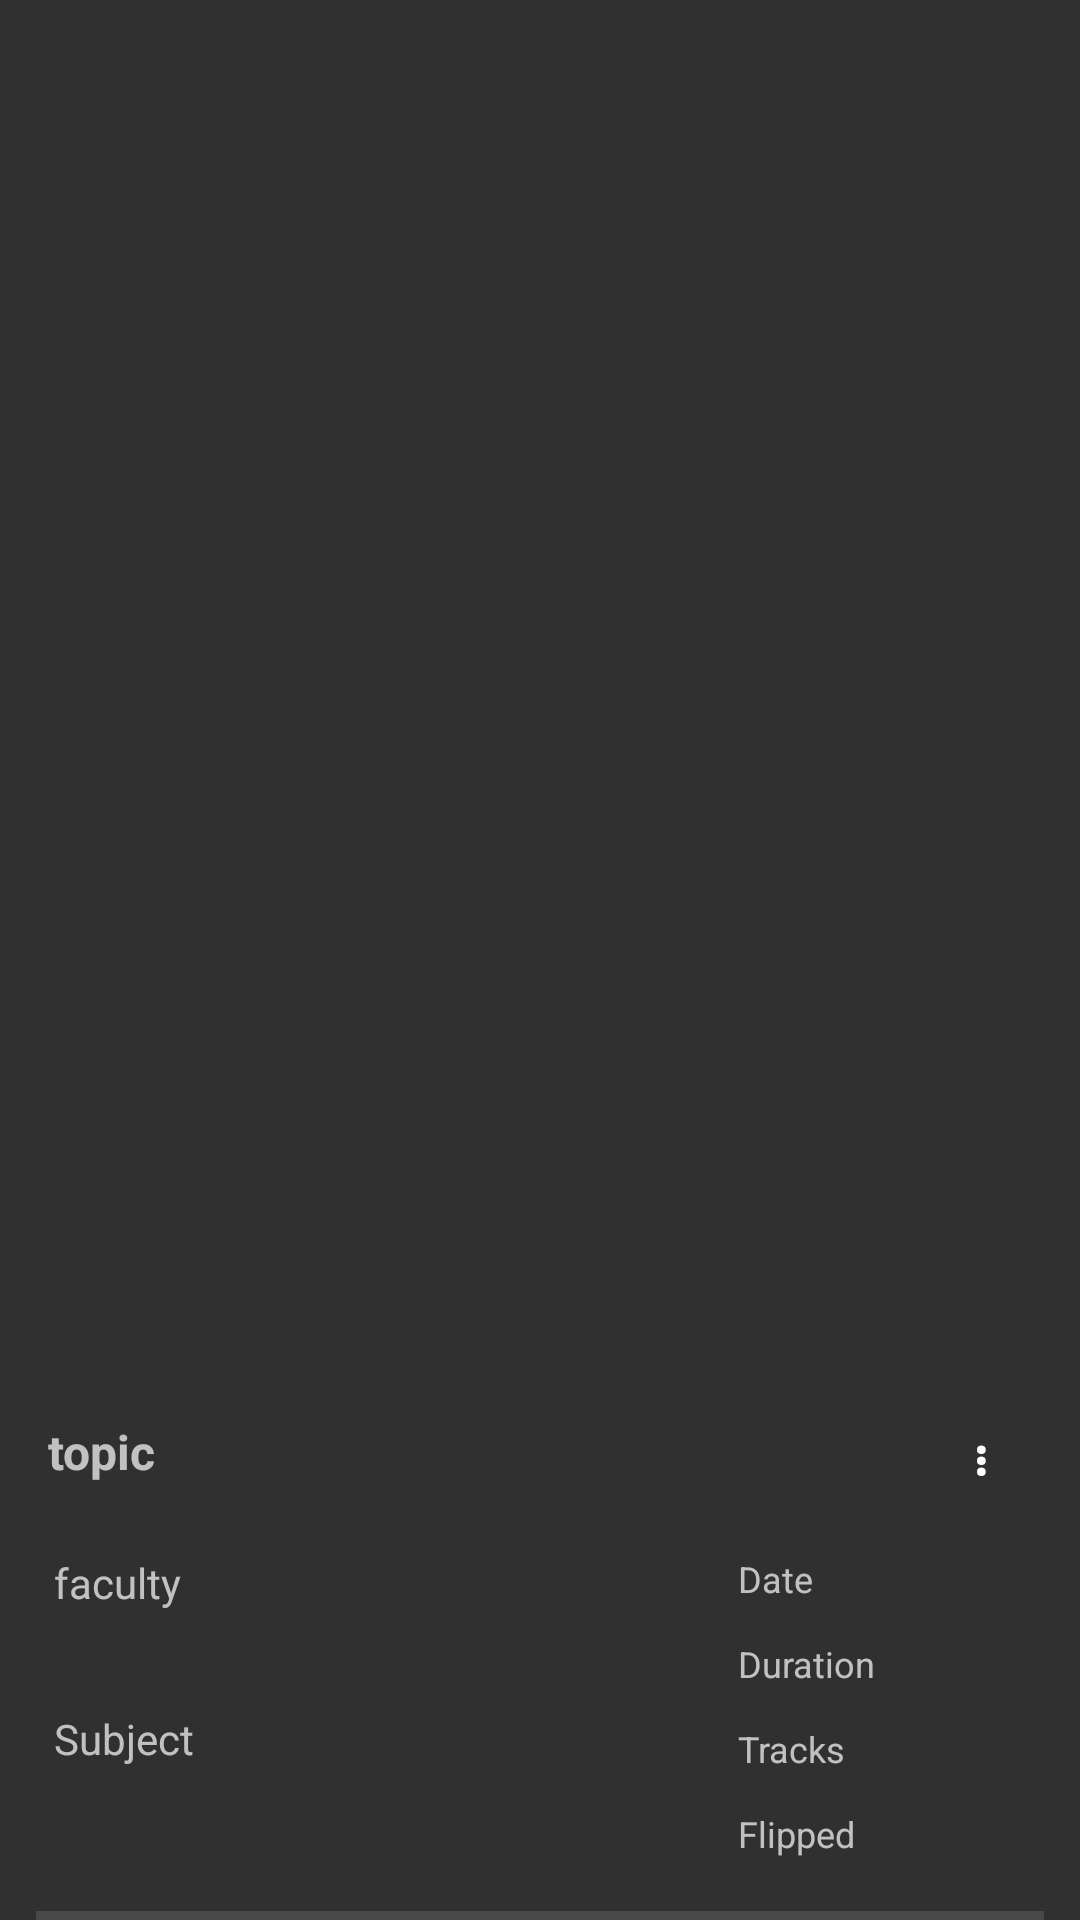

Reconstruct the res/layout file that produces this screen, plus the resources it refers to.
<!-- AndroidManifest.xml: application theme Theme.AppCompat -->
<!-- res/layout/activity_listitem.xml -->
<?xml version="1.0" encoding="utf-8"?>
<androidx.constraintlayout.widget.ConstraintLayout xmlns:android="http://schemas.android.com/apk/res/android"
    xmlns:app="http://schemas.android.com/apk/res-auto"
    android:layout_width="match_parent"
    android:layout_height="wrap_content"
    >

    <androidx.constraintlayout.widget.ConstraintLayout
        android:id="@+id/linearLayout"
        android:layout_width="match_parent"
        android:layout_height="wrap_content"
        android:layout_marginStart="12dp"
        android:layout_marginEnd="12dp"
        android:fadingEdgeLength="8dp"
        app:layout_constraintEnd_toEndOf="parent"
        app:layout_constraintStart_toStartOf="parent"
        app:layout_constraintBottom_toBottomOf="parent"
        >

        <LinearLayout
            android:id="@+id/horizontal_layout"
            android:layout_width="match_parent"
            android:layout_height="wrap_content"
            android:orientation="horizontal"
            app:layout_constraintStart_toStartOf="parent"
            app:layout_constraintTop_toTopOf="parent"
            app:layout_constraintEnd_toEndOf="parent"
            >

            <TextView
                android:id="@+id/topic"
                android:layout_width="wrap_content"
                android:layout_height="wrap_content"
                android:paddingStart="4dp"
                android:paddingTop="0dp"
                android:minEms="10"
                android:maxEms="12"
                android:text="@string/topic"
                android:textSize="16sp"
                android:textStyle="bold"
                />

            <View
                android:layout_width="0dp"
                android:layout_height="0dp"
                android:layout_weight="1" />

            <androidx.constraintlayout.widget.ConstraintLayout
                android:layout_width="48dp"
                android:layout_height="48dp">

                <ProgressBar
                    android:id="@+id/progressBar"
                    style="?android:attr/progressBarStyleHorizontal"
                    android:layout_width="48dp"
                    android:layout_height="48dp"
                    android:layout_margin="2dp"
                    android:background="@drawable/circle_shape"
                    android:indeterminate="false"
                    android:max="100"
                    android:padding="0dp"
                    android:progress="0"
                    android:progressDrawable="@drawable/custom_progressbar"
                    android:visibility="invisible"
                    app:layout_constraintEnd_toEndOf="parent"
                    app:layout_constraintStart_toStartOf="parent"
                    app:layout_constraintTop_toTopOf="parent"
                    app:layout_constraintBottom_toBottomOf="parent"
                    />
            <TextView
                android:id="@+id/progressBarText"
                android:layout_width="48dp"
                android:layout_height="48dp"
                android:visibility="invisible"
                android:background="#00000000"
                android:padding="0dp"
                android:layout_margin="0dp"
                android:gravity="center"
                android:text="@string/zero_percent"
                android:textSize="12sp"
                app:layout_constraintEnd_toEndOf="parent"
                app:layout_constraintStart_toStartOf="parent"
                app:layout_constraintTop_toTopOf="parent"
                app:layout_constraintBottom_toBottomOf="parent"
                />
            </androidx.constraintlayout.widget.ConstraintLayout>

            <TextView
                android:id="@+id/contextMenuButton"
                android:layout_width="wrap_content"
                android:layout_height="48dp"
                android:padding="4dp"
                android:minEms="2"
                android:gravity="center"
                android:layout_margin="2dp"
                android:text="@string/three_dots"
                android:textSize="16sp"
                android:textStyle="bold"
                android:textAppearance="?android:textAppearanceLarge"
                />
        </LinearLayout>

        <LinearLayout
            android:id="@+id/vertical1"
            android:layout_width="wrap_content"
            android:layout_height="wrap_content"
            android:orientation="vertical"
            app:layout_constraintStart_toStartOf="parent"
            app:layout_constraintTop_toBottomOf="@+id/horizontal_layout" >


            <TextView
                android:id="@+id/faculty"
                android:layout_width="240dp"
                android:layout_height="wrap_content"
                android:minHeight="48dp"
                android:layout_margin="2dp"
                android:padding="4dp"
                android:text="@string/faculty"
                android:textSize="14sp" />

            <TextView
                android:id="@+id/subject"
                android:layout_width="240dp"
                android:layout_height="wrap_content"
                android:minHeight="72dp"
                android:layout_margin="2dp"
                android:padding="4dp"
                android:text="@string/subject"
                android:textSize="14sp" />

        </LinearLayout>

        <LinearLayout
            android:id="@+id/vertical2"
            android:layout_width="wrap_content"
            android:layout_height="wrap_content"
            android:orientation="vertical"
            app:layout_constraintStart_toEndOf="@+id/vertical1"
            app:layout_constraintEnd_toEndOf="parent"
            app:layout_constraintTop_toBottomOf="@+id/horizontal_layout" >

            <TextView
                android:id="@+id/date"
                android:layout_width="120dp"
                android:layout_height="wrap_content"
                android:minHeight="24dp"
                android:layout_margin="2dp"
                android:padding="4dp"
                android:text="@string/date"
                android:textSize="12sp" />

            <TextView
                android:id="@+id/duration"
                android:layout_width="120dp"
                android:layout_height="wrap_content"
                android:minHeight="24dp"
                android:layout_margin="2dp"
                android:padding="4dp"
                android:text="@string/duration"
                android:textSize="12sp" />

            <TextView
                android:id="@+id/tracks"
                android:layout_width="120dp"
                android:layout_height="wrap_content"
                android:minHeight="24dp"
                android:layout_margin="2dp"
                android:padding="4dp"
                android:text="@string/tracks"
                android:textSize="12sp" />

            <TextView
                android:id="@+id/flipped"
                android:layout_width="120dp"
                android:layout_height="wrap_content"
                android:minHeight="24dp"
                android:layout_margin="2dp"
                android:padding="4dp"
                android:text="@string/flipped"
                android:textSize="12sp" />

        </LinearLayout>

        <View
            android:id="@+id/divider"
            android:layout_width="match_parent"
            android:layout_height="3dp"
            android:background="?android:attr/listDivider"
            app:layout_constraintStart_toStartOf="parent"
            app:layout_constraintBottom_toBottomOf="parent"
            app:layout_constraintEnd_toEndOf="parent"
            />


    </androidx.constraintlayout.widget.ConstraintLayout>
</androidx.constraintlayout.widget.ConstraintLayout>
<!-- resources referenced by this layout -->
<resources>
  <!-- drawable circle_shape (drawable) -->
  <?xml version="1.0" encoding="utf-8"?>
  <shape
      xmlns:android="http://schemas.android.com/apk/res/android"
      android:shape="ring"
      android:innerRadiusRatio="2.5"
      android:thickness="2dp"
      android:useLevel="false">
      <solid android:color="#cdcdcd" />
  
  </shape>
  <!-- drawable custom_progressbar (drawable) -->
  <?xml version="1.0" encoding="utf-8"?>
  <rotate xmlns:android="http://schemas.android.com/apk/res/android"
      android:fromDegrees="270"
      android:toDegrees="270">
      <shape
          android:innerRadiusRatio="2.5"
          android:shape="ring"
          android:thickness="2dp"
          android:useLevel="true">
  
          <gradient
              android:angle="0"
              android:endColor="#d2686e"
              android:startColor="#3378c3"
              android:type="radial"
              android:gradientRadius="50"
              android:useLevel="false" />
      </shape>
  </rotate>
  <string name="date">Date</string>
  <string name="duration">Duration</string>
  <string name="faculty">faculty</string>
  <string name="flipped">Flipped</string>
  <string name="subject">Subject</string>
  <string name="three_dots">⋮</string>
  <string name="topic">topic</string>
  <string name="tracks">Tracks</string>
  <string name="zero_percent">0%</string>
</resources>
